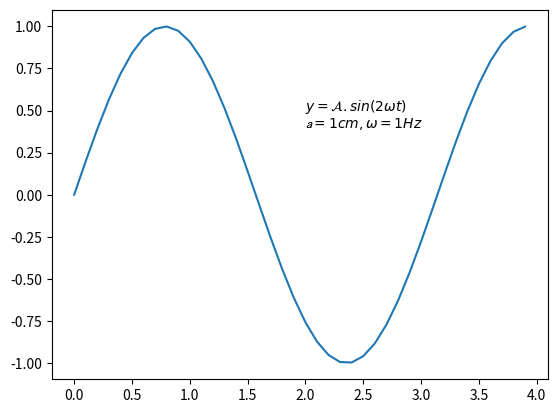

Reproduce this figure in Python.
#!/usr/bin/env python3
# -*- coding: utf-8 -*-
"""
Created on Thu Dec 12 13:33:23 2019

@author: rafliano
"""

import matplotlib.pyplot as plt
import numpy as np


# Membuat Data
def sinusGenerator(amplitudo,frekuensi,tAkhir,theta):
	t = np.arange(0,tAkhir,0.1)
	y = amplitudo * np.sin(2*frekuensi*t + np.deg2rad(theta))
	return t,y

t,y = sinusGenerator(1,1,4,0)

plt.plot(t,y)
plt.text(2,0.5, r'$ y = \mathcal{A}.sin(2 \omega t)$')
plt.text(2,0.4, r'$ \mathcal{a} = 1 cm, \omega = 1Hz$')

plt.show()